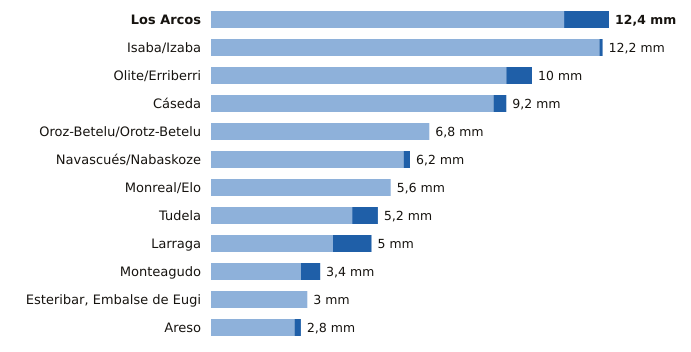

The data file committed next to this chart (first rows):
estacion, provincia, indicativo, mm_6_dias_anteriores, mm_hoy, mm_7_dias, horas_de_hoy
Los Arcos, Navarra, 9171K, 11.0, 1.4, 12.4, 17
Isaba/Izaba, Navarra, 9218A, 12.1, 0.1, 12.2, 17
Olite/Erriberri, Navarra, 9252X, 9.2, 0.8, 10.0, 17
Cáseda, Navarra, 9245X, 8.8, 0.4, 9.2, 17
Oroz-Betelu/Orotz-Betelu, Navarra, 9228J, 6.8, 0.0, 6.8, 17
Navascués/Nabaskoze, Navarra, 9238X, 6.0, 0.2, 6.2, 17
Monreal/Elo, Navarra, 9262P, 5.6, 0.0, 5.6, 17
Tudela, Navarra, 9302Y, 4.4, 0.8, 5.2, 17
Larraga, Navarra, 9280B, 3.8, 1.2, 5.0, 17
Monteagudo, Navarra, 9301X, 2.8, 0.6, 3.4, 17
Esteribar, Embalse de Eugi, Navarra, 9257X, 3.0, 0.0, 3.0, 17
Areso, Navarra, 1033X, 2.6, 0.2, 2.8, 17
